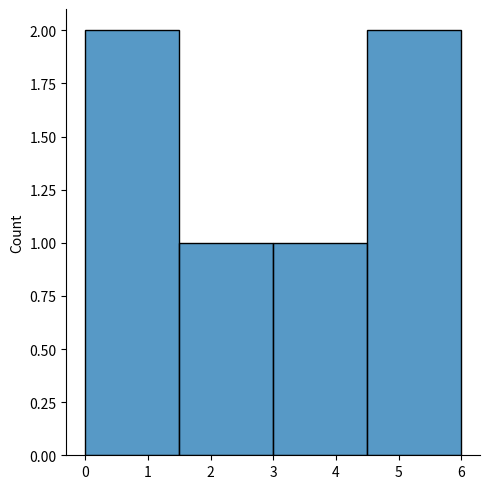

Write Python code to recreate this figure.
import numpy as np
from numpy import random
import matplotlib.pyplot as plt
import seaborn as sns


sns.displot([0, 1, 2, 3, 6, 5])

#plt.show()

from numpy import random

 
def myadd(x, y):
  return x+y

myadd = np.frompyfunc(myadd, 2, 1)

print(myadd([1, 2, 3, 4], [5, 6, 7, 8]))
import math

print(math.gcd(84, 30))  # Output: 6
